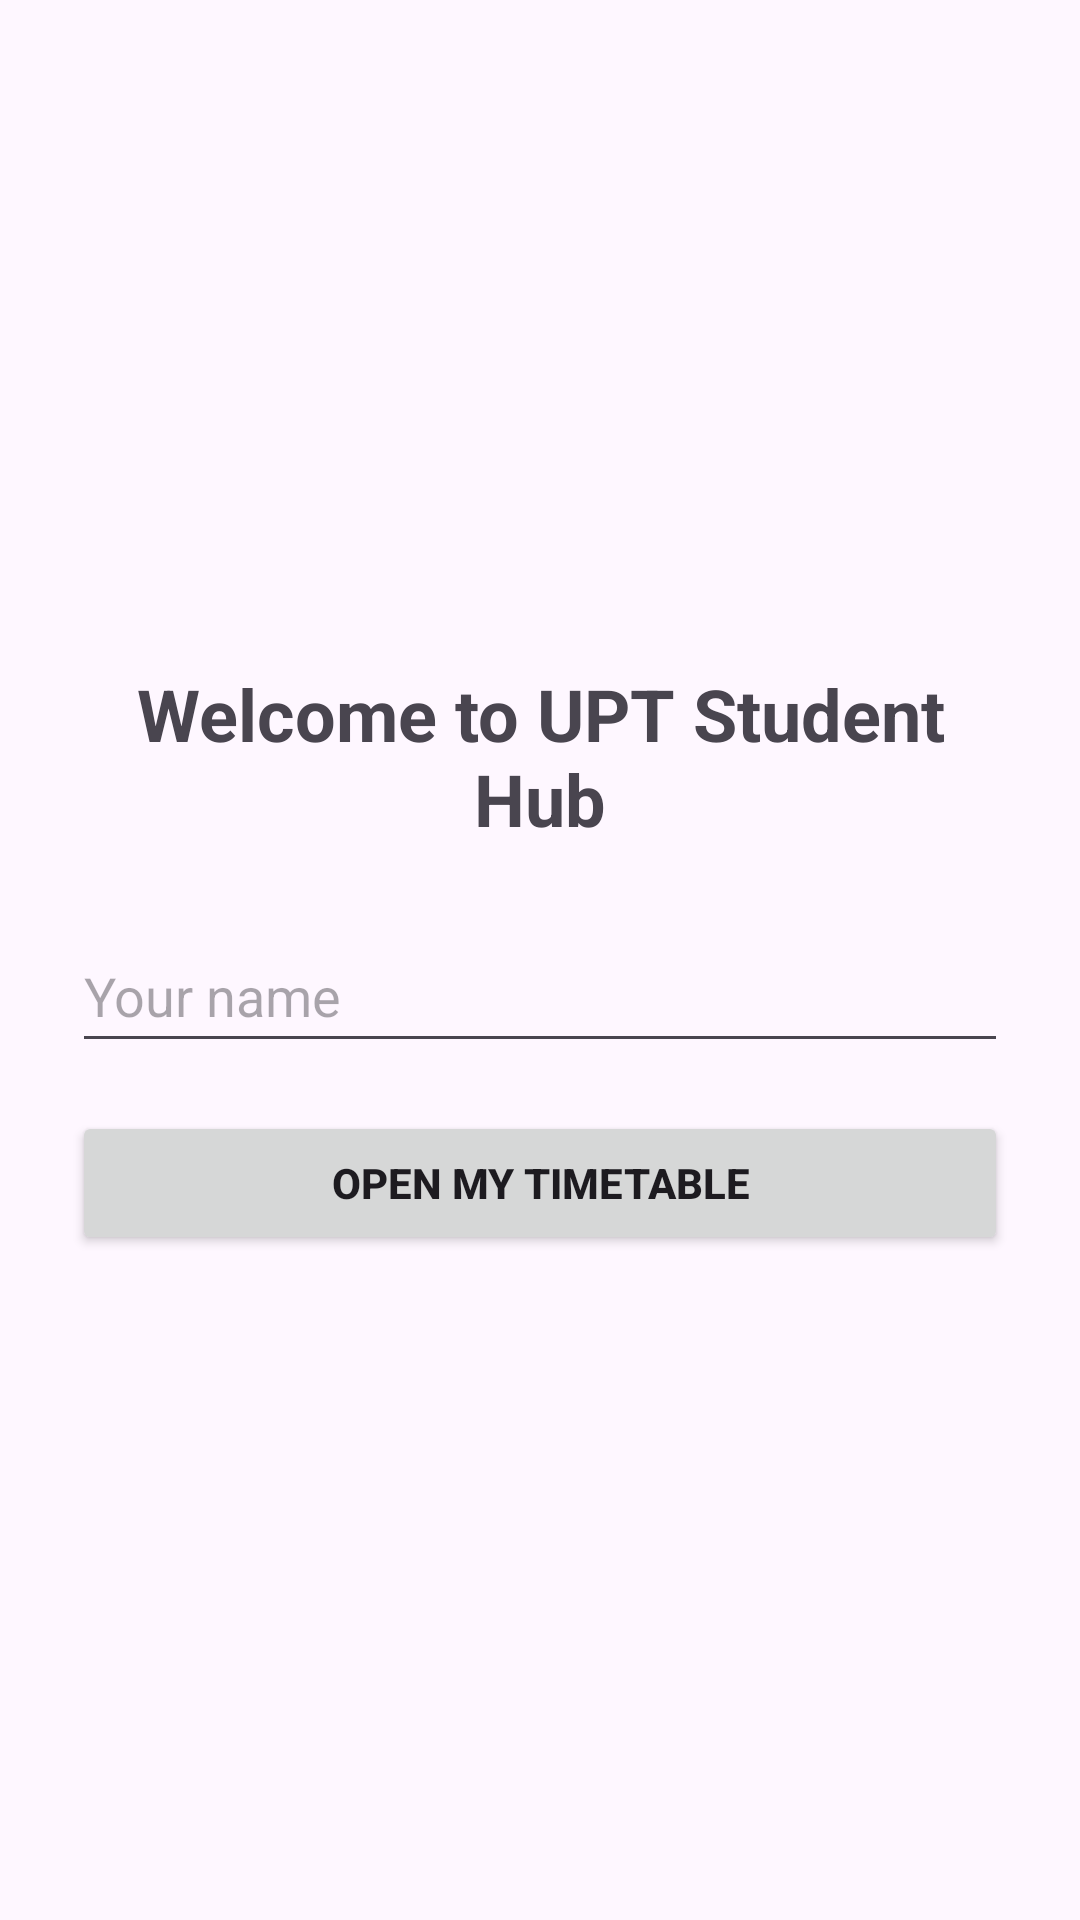

Android layout source for this screen:
<!-- AndroidManifest.xml: application theme Theme.UPTStudentHub -->
<!-- res/layout/activity_main.xml -->
<?xml version="1.0" encoding="utf-8"?>
<LinearLayout xmlns:android="http://schemas.android.com/apk/res/android"
    xmlns:tools="http://schemas.android.com/tools"
    android:layout_width="match_parent"
    android:layout_height="match_parent"
    android:orientation="vertical"
    android:padding="@dimen/spacing_large"
    android:gravity="center"
    tools:context=".MainActivity">

    <TextView
        android:id="@+id/textWelcome"
        android:layout_width="match_parent"
        android:layout_height="wrap_content"
        android:layout_marginBottom="@dimen/spacing_large"
        android:text="@string/welcome_title"
        android:textAlignment="center"
        android:textSize="@dimen/text_title"
        android:textStyle="bold" />

    <EditText
        android:id="@+id/editName"
        android:layout_width="match_parent"
        android:layout_height="wrap_content"
        android:layout_marginBottom="@dimen/spacing_medium"
        android:contentDescription="@string/cd_name_input"
        android:hint="@string/hint_name"
        android:imeOptions="actionDone"
        android:inputType="textPersonName|textCapWords"
        android:maxLines="1"
        android:minHeight="@dimen/touch_target"/>

    <Button
        android:id="@+id/buttonOpen"
        android:layout_width="match_parent"
        android:layout_height="wrap_content"
        android:text="@string/btn_open_timetable"
        android:minHeight="@dimen/touch_target"
        android:textStyle="bold"/>
</LinearLayout>
<!-- resources referenced by this layout -->
<resources>
  <dimen name="spacing_large">24dp</dimen>
  <dimen name="spacing_medium">16dp</dimen>
  <dimen name="text_title">24sp</dimen>
  <dimen name="touch_target">48dp</dimen>
  <string name="btn_open_timetable">OPEN MY TIMETABLE</string>
  <string name="cd_name_input">Student name input</string>
  <string name="hint_name">Your name</string>
  <string name="welcome_title">Welcome to UPT Student Hub</string>
  <style name="Theme.UPTStudentHub" parent="Base.Theme.UPTStudentHub" />
  <style name="Base.Theme.UPTStudentHub" parent="Theme.Material3.DayNight.NoActionBar">
          
          
      </style>
</resources>
